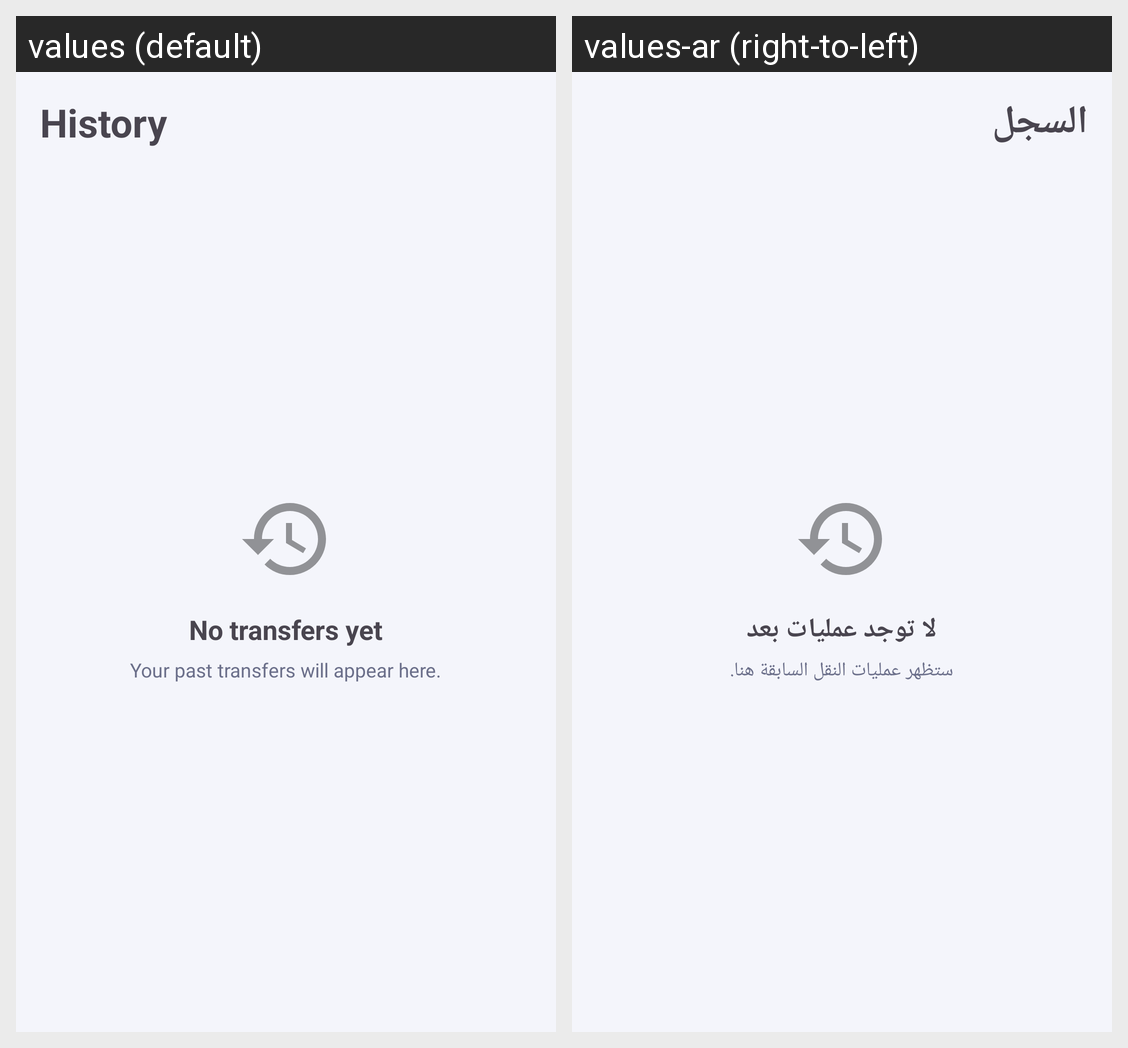

Translations of the strings shown on this Android screen, per locale in the grid:
Android screen res/layout/fragment_history.xml rendered under 2 locales, left to right: values (default), values-ar (right-to-left). Device: Nexus 5 (rendered at 1080×1920; each locale shown at half size, 540×960, under a caption strip naming it); theme Theme.WifiShare.
Strings drawn on this screen, with the default value and each locale's value (text and hints the layout hard-codes, and strings that could not be matched under every locale, appear in the picture but are not listed):

history_title
  values: History
  values-ar: السجل

history_empty_title
  values: No transfers yet
  values-ar: لا توجد عمليات بعد

history_empty_hint
  values: Your past transfers will appear here.
  values-ar: ستظهر عمليات النقل السابقة هنا.
